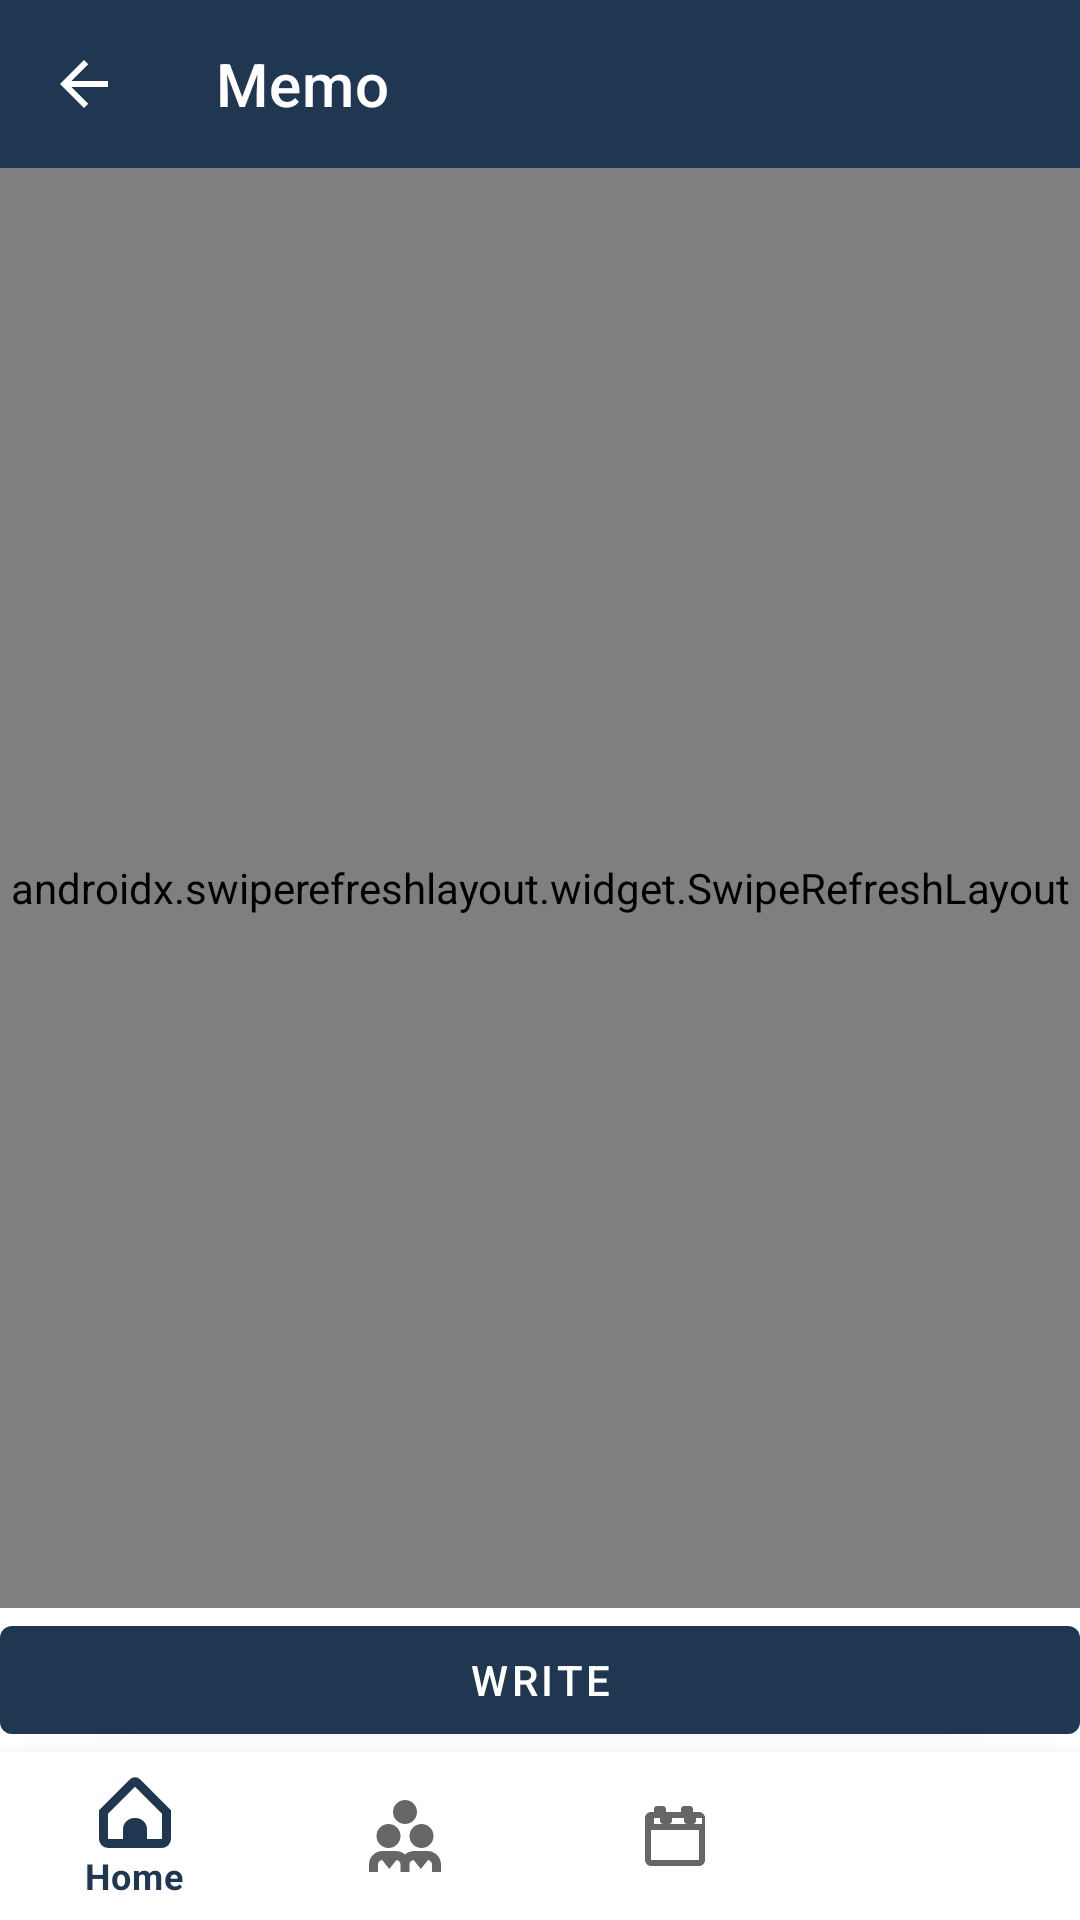

Here is an Android app screen rendered from its layout file. Give the layout XML and the strings, colors and styles it references.
<!-- AndroidManifest.xml: activity theme AppTheme.NoActionBar -->
<!-- res/layout/activity_view_memos.xml -->
<?xml version="1.0" encoding="utf-8"?>
<androidx.constraintlayout.widget.ConstraintLayout
    xmlns:android="http://schemas.android.com/apk/res/android"
    xmlns:app="http://schemas.android.com/apk/res-auto"
    xmlns:tools="http://schemas.android.com/tools"
    android:layout_width="match_parent"
    android:layout_height="match_parent"
    tools:context=".ViewMemosActivity">

    
    <com.google.android.material.appbar.AppBarLayout
        android:id="@+id/appBarLayout"
        android:layout_width="match_parent"
        android:layout_height="wrap_content"
        android:theme="@style/AppTheme.AppBarOverlay"
        app:layout_constraintEnd_toEndOf="parent"
        app:layout_constraintStart_toStartOf="parent"
        app:layout_constraintTop_toTopOf="parent">

        <com.google.android.material.appbar.MaterialToolbar
            android:id="@+id/top_app_bar"
            android:layout_width="match_parent"
            android:layout_height="?attr/actionBarSize"
            android:background="?attr/colorPrimary"
            app:navigationIcon="?android:attr/homeAsUpIndicator"
            app:title="Memo" />
    </com.google.android.material.appbar.AppBarLayout>

    
    <androidx.swiperefreshlayout.widget.SwipeRefreshLayout
        android:id="@+id/swipe_refresh_layout"
        android:layout_width="0dp"
        android:layout_height="0dp"
        app:layout_constraintTop_toBottomOf="@id/appBarLayout"
        app:layout_constraintBottom_toTopOf="@id/linearLayoutButtons"
        app:layout_constraintStart_toStartOf="parent"
        app:layout_constraintEnd_toEndOf="parent">

        <androidx.recyclerview.widget.RecyclerView
            android:id="@+id/recyclerViewMemos"
            android:layout_width="0dp"
            android:layout_height="0dp"
            android:divider="@android:color/darker_gray"/>
    </androidx.swiperefreshlayout.widget.SwipeRefreshLayout>

    
    <LinearLayout
        android:id="@+id/linearLayoutButtons"
        android:layout_width="0dp"
        android:layout_height="wrap_content"
        android:orientation="horizontal"
        app:layout_constraintTop_toBottomOf="@id/swipe_refresh_layout"
        app:layout_constraintBottom_toTopOf="@id/bottom_navigation"
        app:layout_constraintStart_toStartOf="parent"
        app:layout_constraintEnd_toEndOf="parent">

        <Button
            android:id="@+id/writeMemoButton"
            android:layout_width="0dp"
            android:layout_height="wrap_content"
            android:layout_weight="1"
            android:text="Write" />
    </LinearLayout>

    
    <com.google.android.material.bottomnavigation.BottomNavigationView
        android:id="@+id/bottom_navigation"
        android:layout_width="match_parent"
        android:layout_height="wrap_content"
        android:background="?android:attr/windowBackground"
        app:menu="@menu/bottom_nav_menu"
        app:layout_constraintTop_toBottomOf="@id/linearLayoutButtons"
        app:layout_constraintBottom_toBottomOf="parent"/>
</androidx.constraintlayout.widget.ConstraintLayout>
<!-- resources referenced by this layout -->
<resources>
  <style name="AppTheme.AppBarOverlay" parent="ThemeOverlay.MaterialComponents.Dark.ActionBar" />
  <style name="AppTheme.NoActionBar">
          <item name="windowActionBar">false</item>
          <item name="windowNoTitle">true</item>
      </style>
</resources>
